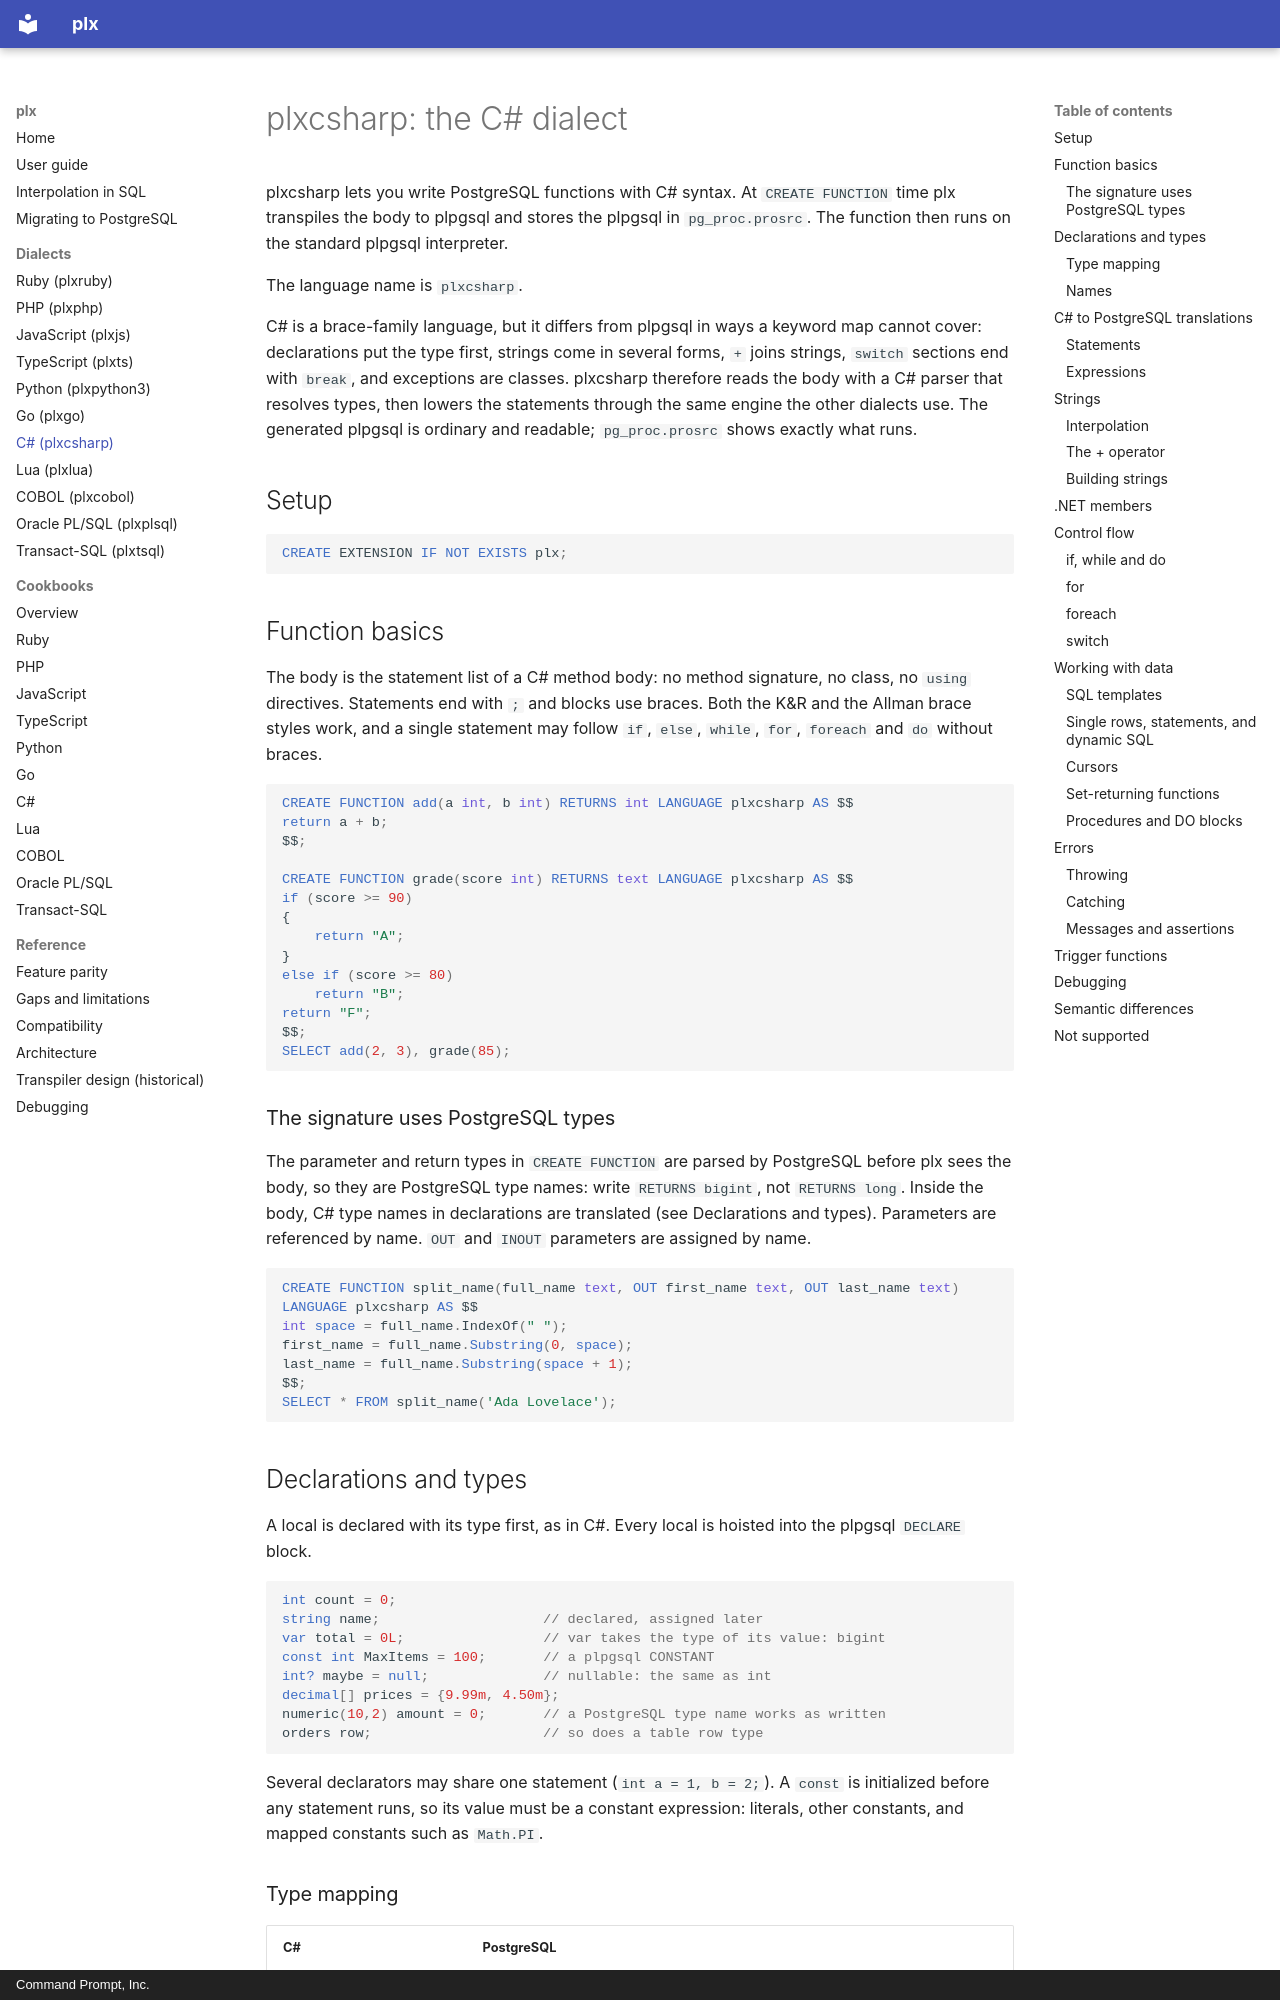

repository: commandprompt/plx · page: plxcsharp/index.html · generator: mkdocs · copyright: Command Prompt, Inc.

# plxcsharp: the C# dialect

plxcsharp lets you write PostgreSQL functions with C# syntax. At
`CREATE FUNCTION` time plx transpiles the body to plpgsql and stores the plpgsql
in `pg_proc.prosrc`. The function then runs on the standard plpgsql interpreter.

The language name is `plxcsharp`.

C# is a brace-family language, but it differs from plpgsql in ways a keyword map
cannot cover: declarations put the type first, strings come in several forms,
`+` joins strings, `switch` sections end with `break`, and exceptions are classes.
plxcsharp therefore reads the body with a C# parser that resolves types, then
lowers the statements through the same engine the other dialects use. The
generated plpgsql is ordinary and readable; `pg_proc.prosrc` shows exactly what
runs.

## Setup

```sql
CREATE EXTENSION IF NOT EXISTS plx;
```

## Function basics

The body is the statement list of a C# method body: no method signature, no
class, no `using` directives. Statements end with `;` and blocks use braces.
Both the K&R and the Allman brace styles work, and a single statement may follow
`if`, `else`, `while`, `for`, `foreach` and `do` without braces.

```sql
CREATE FUNCTION add(a int, b int) RETURNS int LANGUAGE plxcsharp AS $$
return a + b;
$$;

CREATE FUNCTION grade(score int) RETURNS text LANGUAGE plxcsharp AS $$
if (score >= 90)
{
    return "A";
}
else if (score >= 80)
    return "B";
return "F";
$$;
SELECT add(2, 3), grade(85);
```

### The signature uses PostgreSQL types

The parameter and return types in `CREATE FUNCTION` are parsed by PostgreSQL
before plx sees the body, so they are PostgreSQL type names: write
`RETURNS bigint`, not `RETURNS long`. Inside the body, C# type names in
declarations are translated (see Declarations and types). Parameters are
referenced by name. `OUT` and `INOUT` parameters are assigned by name.

```sql
CREATE FUNCTION split_name(full_name text, OUT first_name text, OUT last_name text)
LANGUAGE plxcsharp AS $$
int space = full_name.IndexOf(" ");
first_name = full_name.Substring(0, space);
last_name = full_name.Substring(space + 1);
$$;
SELECT * FROM split_name('Ada Lovelace');
```

## Declarations and types

A local is declared with its type first, as in C#. Every local is hoisted into
the plpgsql `DECLARE` block.

```csharp
int count = 0;
string name;                    // declared, assigned later
var total = 0L;                 // var takes the type of its value: bigint
const int MaxItems = 100;       // a plpgsql CONSTANT
int? maybe = null;              // nullable: the same as int
decimal[] prices = {9.99m, 4.50m};
numeric(10,2) amount = 0;       // a PostgreSQL type name works as written
orders row;                     // so does a table row type
```

Several declarators may share one statement (`int a = 1, b = 2;`). A `const` is
initialized before any statement runs, so its value must be a constant
expression: literals, other constants, and mapped constants such as `Math.PI`.
